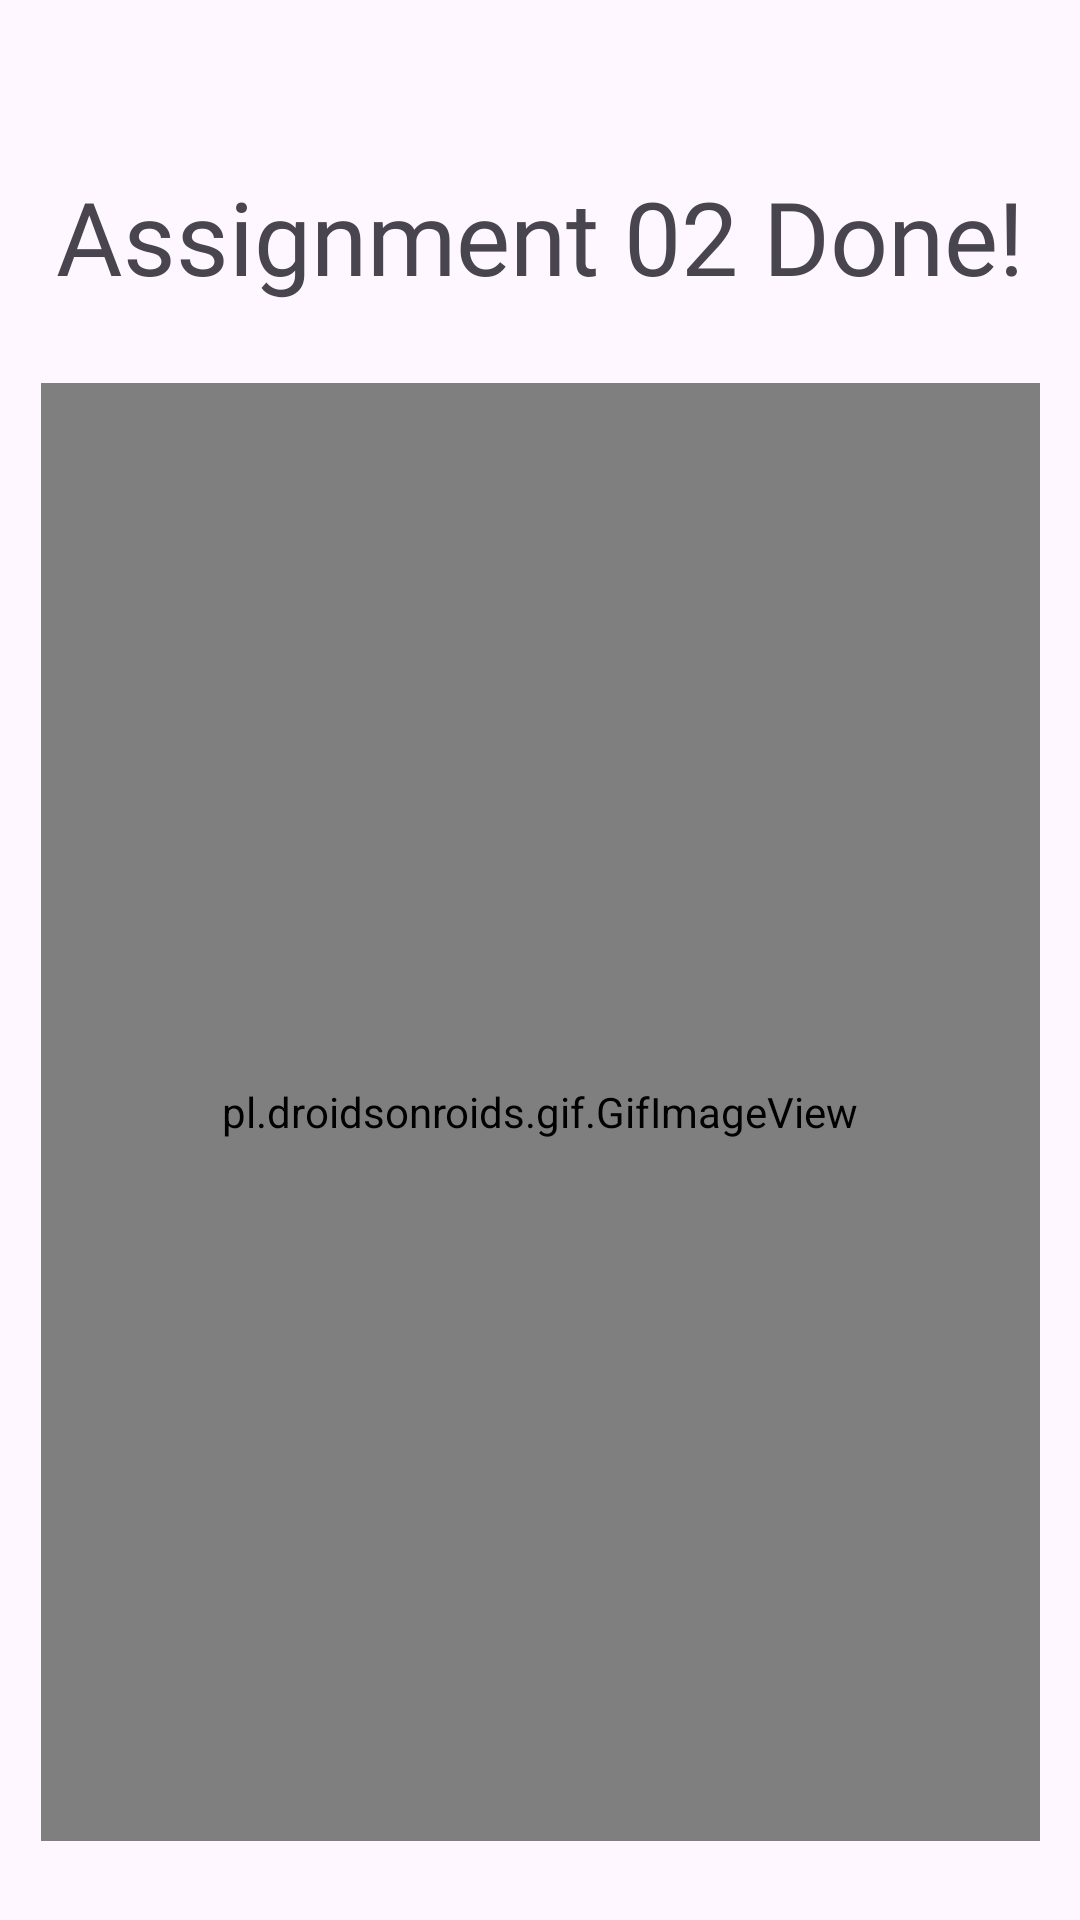

Produce the Android XML layout that renders to this screen, including the resource entries it uses.
<!-- AndroidManifest.xml: application theme Theme.AndroidAssignment02 -->
<!-- res/layout/fragment_image.xml -->
<?xml version="1.0" encoding="utf-8"?>
<androidx.constraintlayout.widget.ConstraintLayout xmlns:android="http://schemas.android.com/apk/res/android"
    xmlns:app="http://schemas.android.com/apk/res-auto"
    xmlns:tools="http://schemas.android.com/tools"
    android:id="@+id/constraintLayout"
    android:layout_width="match_parent"
    android:layout_height="match_parent"
    tools:context=".ImageFragment" >

    <TextView
        android:id="@+id/textView8"
        android:layout_width="wrap_content"
        android:layout_height="wrap_content"
        android:layout_marginTop="56dp"
        android:fontFamily="@font/allan"
        android:text="Assignment 02 Done!"
        android:textSize="34sp"
        app:layout_constraintEnd_toEndOf="parent"
        app:layout_constraintStart_toStartOf="parent"
        app:layout_constraintTop_toTopOf="parent" />

    <pl.droidsonroids.gif.GifImageView
        android:id="@+id/gifImageView"
        android:layout_width="333dp"
        android:layout_height="486dp"
        android:src="@drawable/laptopguy"
        app:layout_constraintBottom_toBottomOf="parent"
        app:layout_constraintEnd_toEndOf="parent"
        app:layout_constraintStart_toStartOf="parent"
        app:layout_constraintTop_toBottomOf="@+id/textView8" />

</androidx.constraintlayout.widget.ConstraintLayout>
<!-- resources referenced by this layout -->
<resources>
  <!-- drawable laptopguy: gif bitmap (drawable, 849691 bytes) -->
  <style name="Theme.AndroidAssignment02" parent="Base.Theme.AndroidAssignment02" />
  <style name="Base.Theme.AndroidAssignment02" parent="Theme.Material3.DayNight.NoActionBar">
          
          
      </style>
</resources>
